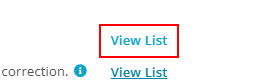
Task: Edit Unit report
Investigate payment for 
Workflow: Test_Simulate

Step 1: click on the link

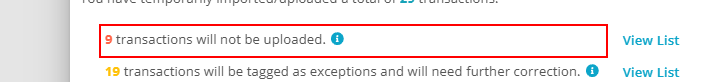
Step 2: Find Element 'DIV' on 'transactions will not be uploaded*' in window 'ATENEO | Edusuite K12' (msedge.exe)

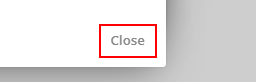
Step 3: click on the button 'Close' in window 'ATENEO | Edusuite K12' (msedge.exe)

Step 4: click on the link (same screen as step 1)

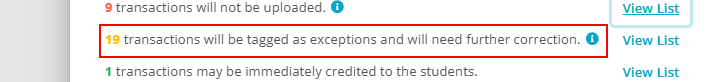
Step 5: Find Element 'DIV' on 'transactions will be tagged as exceptions and will need further correction.' in window 'ATENEO | Edusuite K12' (msedge.exe)

Step 6: click on the button 'Close' in window 'ATENEO | Edusuite K12' (msedge.exe) (same screen as step 3)
